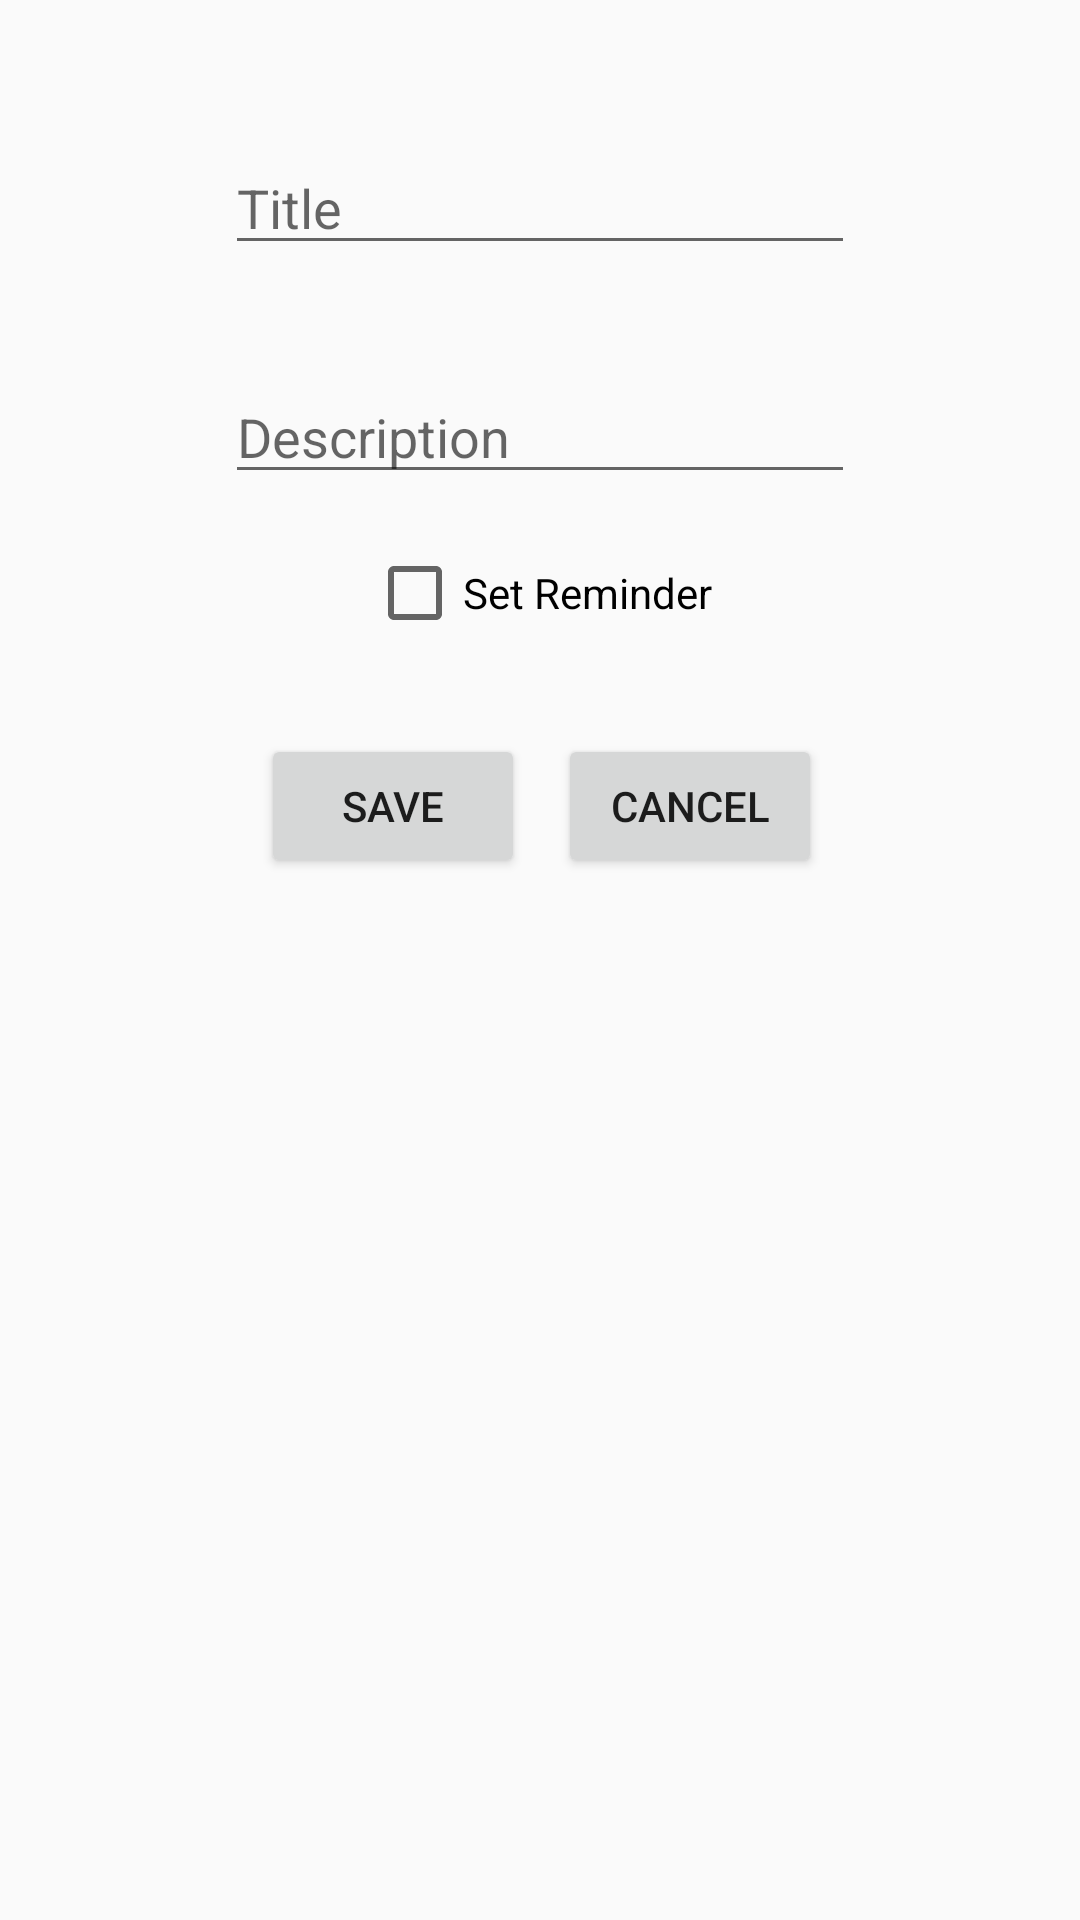

Layout XML and referenced resources for this Android screen:
<!-- AndroidManifest.xml: application theme AppTheme -->
<!-- res/layout/fragment_add__new__note.xml -->
<RelativeLayout xmlns:android="http://schemas.android.com/apk/res/android"
    xmlns:tools="http://schemas.android.com/tools"
    android:layout_width="match_parent"
    android:layout_height="wrap_content"
    android:paddingBottom="10dp"
    tools:context="com.example.lablnet.simplenote.Add_New_Note">

    

    <EditText
        android:id="@+id/edtTitle"
        android:layout_width="wrap_content"
        android:layout_height="wrap_content"
        android:layout_alignParentTop="true"
        android:layout_centerHorizontal="true"
        android:layout_marginTop="47dp"
        android:ems="10"
        android:hint="Title"
        android:inputType="textPersonName" />

    <EditText
        android:id="@+id/edtDes"
        android:layout_width="wrap_content"
        android:layout_height="wrap_content"
        android:layout_alignStart="@+id/edtTitle"
        android:layout_below="@+id/edtTitle"
        android:layout_marginTop="35dp"
        android:ems="10"
        android:hint="Description"
        android:inputType="textMultiLine" />

    <Button
        android:id="@+id/btnOk"
        android:layout_width="wrap_content"
        android:layout_height="wrap_content"
        android:layout_alignStart="@+id/edtDes"
        android:layout_below="@+id/Reminder"
        android:layout_marginStart="12dp"
        android:layout_marginTop="31dp"
        android:text="Save" />

    <CheckBox
        android:id="@+id/Reminder"
        android:layout_width="wrap_content"
        android:layout_height="wrap_content"
        android:layout_below="@+id/edtDes"
        android:layout_centerHorizontal="true"
        android:layout_marginTop="17dp"
        android:text="Set Reminder" />

    <Button
        android:id="@+id/buttonCancel"
        android:layout_width="wrap_content"
        android:layout_height="wrap_content"
        android:layout_alignBaseline="@+id/btnOk"
        android:layout_alignBottom="@+id/btnOk"
        android:layout_marginStart="11dp"
        android:layout_toEndOf="@+id/btnOk"
        android:text="Cancel" />
</RelativeLayout>
<!-- resources referenced by this layout -->
<resources>
  <style name="AppTheme" parent="Theme.AppCompat.DayNight">
          
          <item name="colorPrimary">@color/colorPrimary</item>
          <item name="colorPrimaryDark">@color/colorPrimaryDark</item>
          <item name="colorAccent">@color/colorAccent</item>
      </style>
  <color name="colorPrimary">#ffd740</color>
  <color name="colorPrimaryDark">#c8a600</color>
  <color name="colorAccent">#e76447</color>
</resources>
